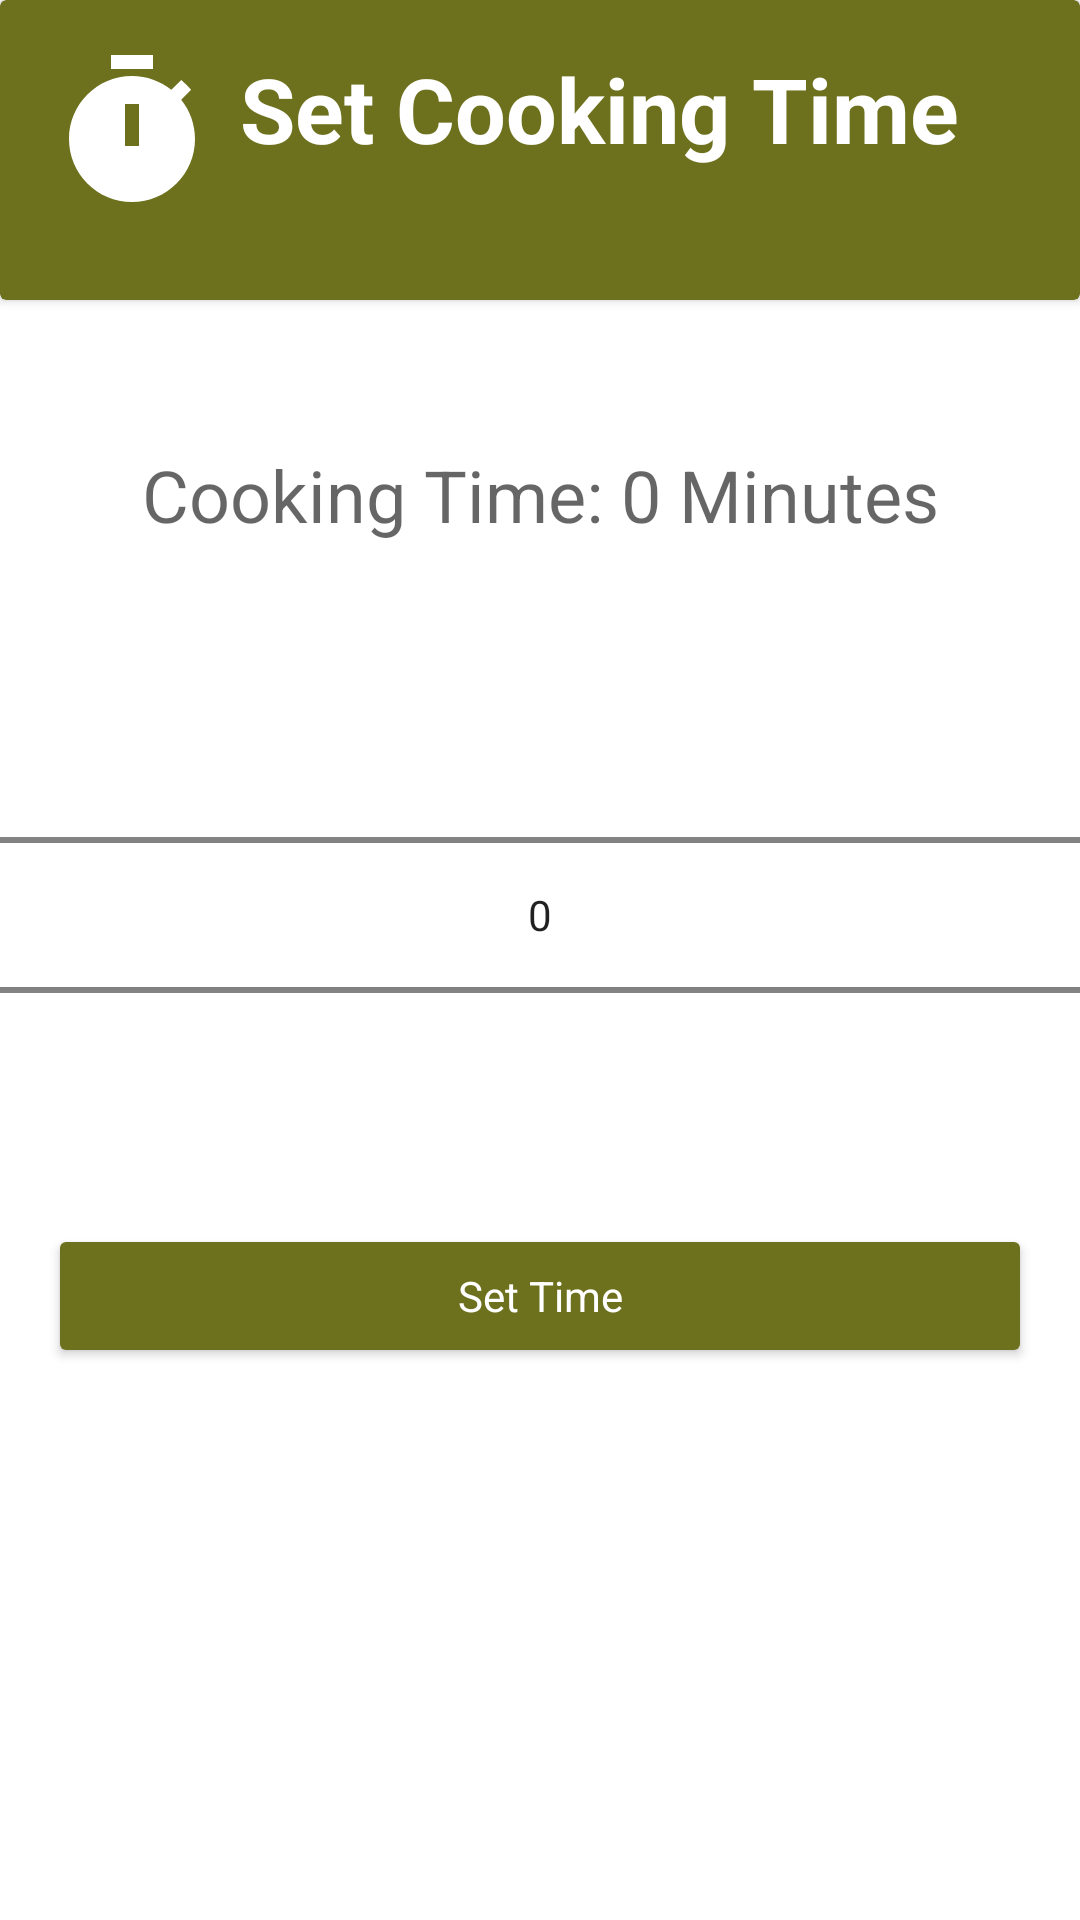

Reconstruct the res/layout file that produces this screen, plus the resources it refers to.
<!-- AndroidManifest.xml: application theme Theme.LaCocina -->
<!-- res/layout/time_bottom_sheet.xml -->
<?xml version="1.0" encoding="utf-8"?>
<androidx.constraintlayout.widget.ConstraintLayout xmlns:android="http://schemas.android.com/apk/res/android"
    xmlns:tools="http://schemas.android.com/tools"
    android:layout_width="match_parent"
    android:layout_height="match_parent"
    xmlns:app="http://schemas.android.com/apk/res-auto">

    <ImageButton
        android:id="@+id/close_timer_button"
        android:layout_width="wrap_content"
        android:layout_height="wrap_content"
        android:layout_marginTop="16dp"
        android:layout_marginEnd="16dp"
        android:background="@null"
        android:src="@drawable/ic_close"
        android:elevation="4dp"
        app:layout_constraintEnd_toEndOf="parent"
        app:layout_constraintTop_toTopOf="parent"
        tools:ignore="ContentDescription" />

    <androidx.cardview.widget.CardView
        android:id="@+id/diet_bottom_sheet_header"
        android:layout_width="match_parent"
        android:layout_height="100dp"
        app:cardBackgroundColor="@color/custom_green"
        app:layout_constraintEnd_toEndOf="parent"
        app:layout_constraintStart_toStartOf="parent"
        app:layout_constraintTop_toTopOf="parent">


        <TextView
            android:id="@+id/time_title"
            android:layout_width="wrap_content"
            android:layout_height="wrap_content"
            android:layout_marginStart="80dp"
            android:layout_marginTop="16dp"
            android:text="@string/bottom_sheet_cooking_time_title"
            android:textColor="@color/white"
            android:textSize="30sp"
            android:textStyle="bold" />
        <ImageView
            android:id="@+id/diet_icon"
            android:layout_width="56dp"
            android:layout_height="56dp"
            android:src="@drawable/ic_time"
            android:layout_marginTop="16dp"
            android:layout_marginLeft="16dp"
            tools:ignore="ContentDescription,RtlHardcoded" />


    </androidx.cardview.widget.CardView>


    <TextView
        android:id="@+id/timer_view"
        android:layout_width="match_parent"
        android:layout_height="130dp"
        android:gravity="center"
        android:hint="@string/bottom_sheet_cooking_time_hint"
        android:textSize="24sp"
        app:layout_constraintEnd_toEndOf="parent"
        app:layout_constraintStart_toStartOf="parent"
        app:layout_constraintTop_toBottomOf="@+id/diet_bottom_sheet_header" />

    <NumberPicker
        android:id="@+id/number_picker_time"
        android:layout_width="match_parent"
        android:layout_height="150dp"
        app:layout_constraintEnd_toEndOf="parent"
        app:layout_constraintStart_toStartOf="parent"
        app:layout_constraintTop_toBottomOf="@+id/timer_view" />

    <Button
        android:id="@+id/set_time_button"
        android:layout_width="match_parent"
        android:layout_height="wrap_content"
        android:layout_marginTop="28dp"
        android:layout_marginLeft="16dp"
        android:layout_marginRight="16dp"
        android:backgroundTint="@color/custom_green"
        android:text="@string/bottom_sheet_set_cooking_time"
        android:textColor="@color/white"
        android:drawableTint="@color/white"
        app:icon="@drawable/ic_baseline_timer_24"
        app:iconGravity="textStart"
        style="@style/Theme.LaCocina"
        app:layout_constraintEnd_toEndOf="parent"
        app:layout_constraintHorizontal_bias="0.0"
        app:layout_constraintStart_toStartOf="parent"
        app:layout_constraintTop_toBottomOf="@+id/number_picker_time"
        tools:ignore="UnusedAttribute" />


</androidx.constraintlayout.widget.ConstraintLayout>
<!-- resources referenced by this layout -->
<resources>
  <color name="custom_green">#6D701D</color>
  <color name="white">#FFFFFFFF</color>
  <!-- drawable ic_time (drawable) -->
  <vector xmlns:android="http://schemas.android.com/apk/res/android"
      android:width="50dp"
      android:height="50dp"
      android:viewportWidth="24"
      android:viewportHeight="24"
      >
    <path
        android:fillColor="#FFFF"
        android:pathData="M9,1h6v2h-6z"/>
    <path
        android:fillColor="#FFFF"
        android:pathData="M19.03,7.39l1.42,-1.42c-0.43,-0.51 -0.9,-0.99 -1.41,-1.41l-1.42,1.42C16.07,4.74 14.12,4 12,4c-4.97,0 -9,4.03 -9,9c0,4.97 4.02,9 9,9s9,-4.03 9,-9C21,10.88 20.26,8.93 19.03,7.39zM13,14h-2V8h2V14z"/>
  </vector>
  <string name="bottom_sheet_cooking_time_hint">Cooking Time: 0 Minutes</string>
  <string name="bottom_sheet_cooking_time_title">Set Cooking Time</string>
  <string name="bottom_sheet_set_cooking_time">Set Time</string>
  <style name="Theme.LaCocina" parent="Theme.MaterialComponents.DayNight.DarkActionBar">
          
          <item name="colorPrimary">@color/custom_green</item>
          <item name="colorPrimaryVariant">@color/custom_green_two</item>
          <item name="colorOnPrimary">@color/white</item>
          
          <item name="colorSecondary">@color/cidre</item>
          <item name="colorSecondaryVariant">@color/cidre_two</item>
          <item name="colorOnSecondary">@color/white</item>
          
          <item name="android:statusBarColor" tools:targetApi="l">?attr/colorPrimary</item>
          
      </style>
  <color name="custom_green_two">#28290c</color>
  <color name="cidre">#e3eb15</color>
  <color name="cidre_two">#e0e655</color>
</resources>
